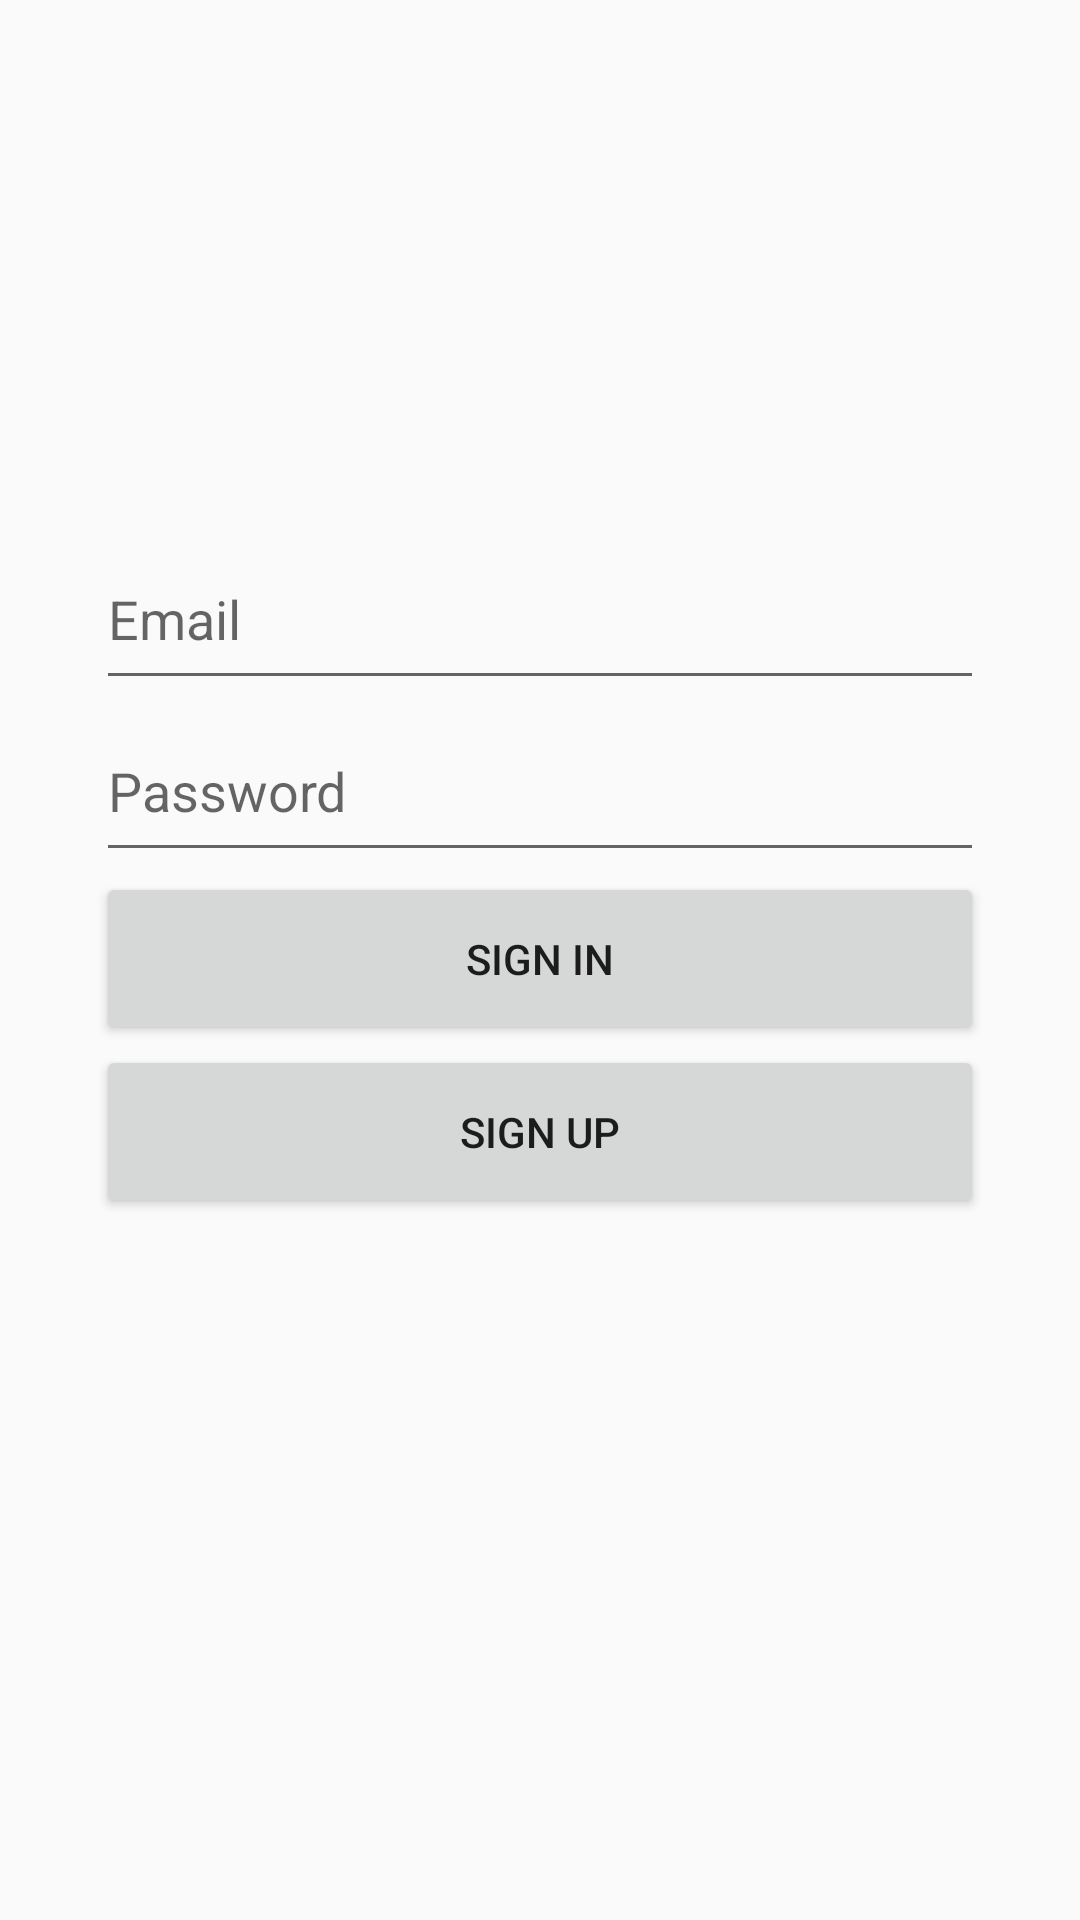

Write the Android layout XML for this screen, with the resource values it uses.
<!-- AndroidManifest.xml: application theme AppTheme -->
<!-- res/layout/activity_login.xml -->
<?xml version="1.0" encoding="utf-8"?>
<LinearLayout xmlns:android="http://schemas.android.com/apk/res/android"
    xmlns:app="http://schemas.android.com/apk/res-auto"
    xmlns:tools="http://schemas.android.com/tools"
    android:layout_width="match_parent"
    android:layout_height="match_parent"
    android:orientation="vertical"
    android:weightSum="100"
    android:id="@+id/lyologin"
    tools:context=".LoginActivity">

    <LinearLayout
        android:layout_width="match_parent"
        android:layout_height="wrap_content"
        android:orientation="vertical"
        android:weightSum="100"
        android:layout_weight="100"
        android:gravity="center"
        android:padding="@dimen/medio">



        <EditText
            android:id="@+id/edtemail"
            android:layout_width="match_parent"
            android:layout_height="0dp"
            android:layout_weight="10"
            android:hint="Email"
            android:inputType="text"
            />

        <EditText
            android:id="@+id/edtpass"
            android:layout_width="match_parent"
            android:layout_height="0dp"
            android:layout_weight="10"
            android:hint="Password"
            android:inputType="textWebPassword"/>

        <Button
            android:id="@+id/btnsignin"
            android:layout_width="match_parent"
            android:layout_height="0dp"
            android:layout_weight="10"
            android:text="SIGN In"/>

        <Button
            android:id="@+id/btnsignup"
            android:layout_width="match_parent"
            android:layout_height="0dp"
            android:layout_weight="10"
            android:text="Sign Up" />


        <ProgressBar
            android:id="@+id/pg"
            android:layout_width="wrap_content"
            android:layout_height="0dp"
            android:layout_weight="10"
            android:visibility="invisible"
            />

    </LinearLayout>






</LinearLayout>
<!-- resources referenced by this layout -->
<resources>
  <dimen name="medio">64dp</dimen>
  <style name="AppTheme" parent="Theme.AppCompat.Light.DarkActionBar">
          
          <item name="colorPrimary">@color/colorPrimary</item>
          <item name="colorPrimaryDark">@color/colorPrimaryDark</item>
          <item name="colorAccent">@color/colorAccent</item>
      </style>
  <color name="colorPrimary">#008577</color>
  <color name="colorPrimaryDark">#00574B</color>
  <color name="colorAccent">#D81B60</color>
</resources>
